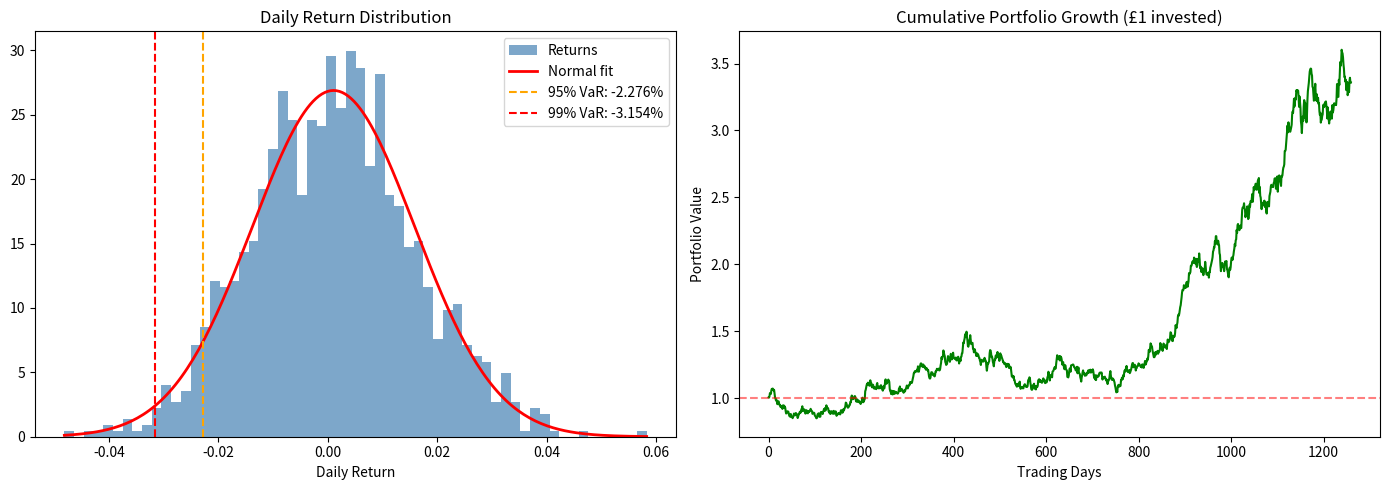

Generate this figure with matplotlib:
import numpy as np
import matplotlib.pyplot as plt
from scipy import stats

np.random.seed(42)
# Simulate 5 years of daily returns
returns = np.random.normal(loc=0.0005, scale=0.015, size=1260)

mean_r = np.mean(returns)
std_r = np.std(returns)
var_95 = np.percentile(returns, 5)   # 95% VaR
var_99 = np.percentile(returns, 1)   # 99% VaR
sharpe = (mean_r * 252) / (std_r * np.sqrt(252))  # Annualised

print("=" * 40)
print("RETURN DISTRIBUTION ANALYSIS")
print("=" * 40)
print(f"Mean Daily Return:     {mean_r:.4%}")
print(f"Daily Volatility:      {std_r:.4%}")
print(f"Annualised Return:     {mean_r*252:.2%}")
print(f"Annualised Volatility: {std_r*np.sqrt(252):.2%}")
print(f"Sharpe Ratio:          {sharpe:.2f}")
print(f"95% Daily VaR:         {var_95:.4%}")
print(f"99% Daily VaR:         {var_99:.4%}")
print(f"Skewness:              {stats.skew(returns):.3f}")
print(f"Kurtosis:              {stats.kurtosis(returns):.3f}")

fig, axes = plt.subplots(1, 2, figsize=(14, 5))

# Histogram
axes[0].hist(returns, bins=60, density=True, alpha=0.7, color='steelblue', label='Returns')
x = np.linspace(returns.min(), returns.max(), 200)
axes[0].plot(x, stats.norm.pdf(x, mean_r, std_r), 'r-', lw=2, label='Normal fit')
axes[0].axvline(var_95, color='orange', linestyle='--', label=f'95% VaR: {var_95:.3%}')
axes[0].axvline(var_99, color='red', linestyle='--', label=f'99% VaR: {var_99:.3%}')
axes[0].set_title('Daily Return Distribution')
axes[0].set_xlabel('Daily Return')
axes[0].legend()

# Cumulative returns
cumulative = (1 + returns).cumprod()
axes[1].plot(cumulative, color='green', linewidth=1.5)
axes[1].set_title('Cumulative Portfolio Growth (£1 invested)')
axes[1].set_xlabel('Trading Days')
axes[1].set_ylabel('Portfolio Value')
axes[1].axhline(1.0, color='red', linestyle='--', alpha=0.5)

plt.tight_layout()
plt.savefig('Stock_Return_Distribution_Analyser.png', dpi=150)
try:
    plt.show()
except KeyboardInterrupt:
    pass
print('Saved figure to Stock_Return_Distribution_Analyser.png')
